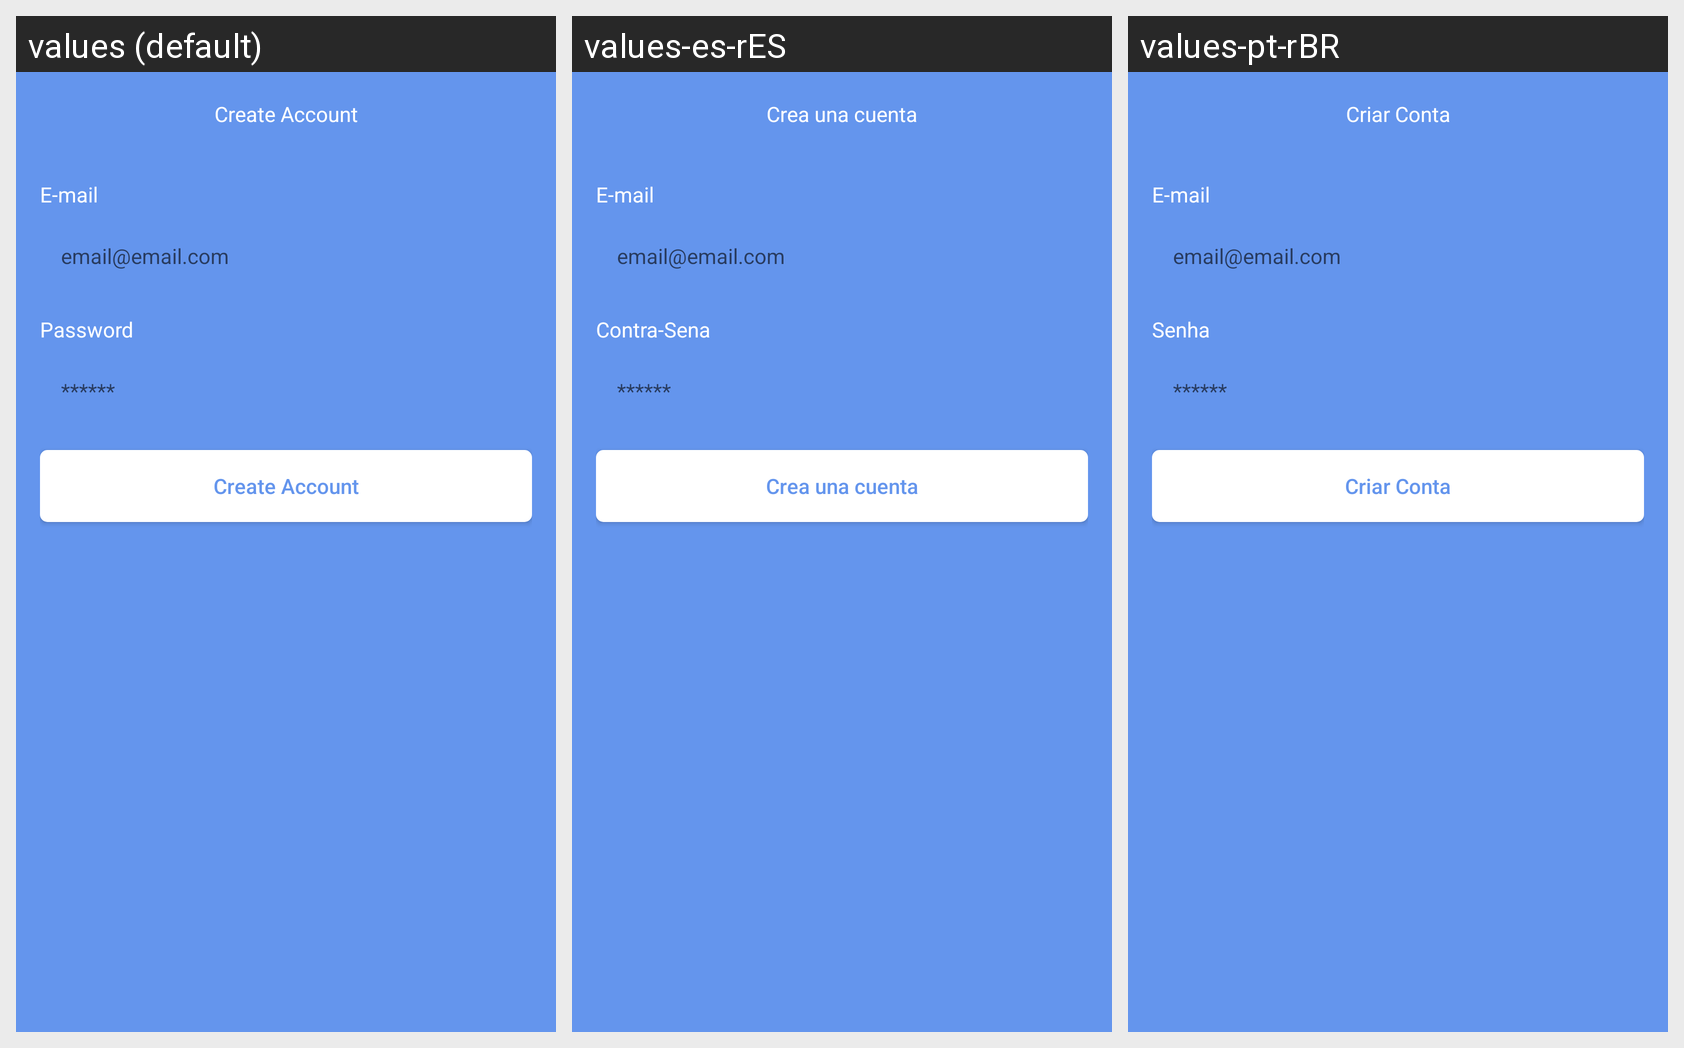

The same Android screen rendered under several of its app's locales, left to right. List the strings drawn on it with the default value and each locale's translation.
Android screen res/layout/fragment_register.xml rendered under 3 locales, left to right: values (default), values-es-rES, values-pt-rBR. Device: Nexus 5 (rendered at 1080×1920; each locale shown at half size, 540×960, under a caption strip naming it); theme Theme.MyTaskList.
Strings drawn on this screen, with the default value and each locale's value (text and hints the layout hard-codes, and strings that could not be matched under every locale, appear in the picture but are not listed):

addAccount
  values: Create Account
  values-es-rES: Crea una cuenta
  values-pt-rBR: Criar Conta

email
  values: E-mail
  values-es-rES: E-mail
  values-pt-rBR: E-mail

password
  values: Password
  values-es-rES: Contra-Sena
  values-pt-rBR: Senha
